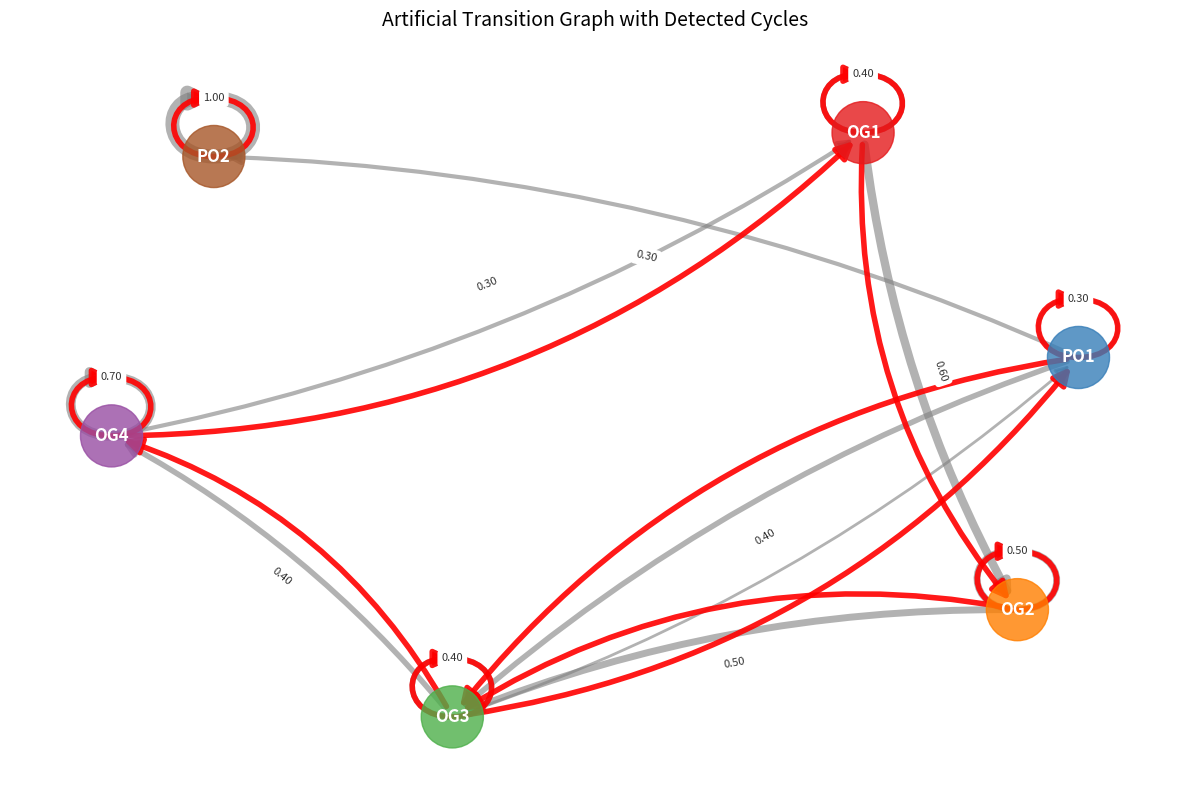

Write the Python code that produced this figure.
"""
サイクル検出デモンストレーション
人工的な遷移確率行列を使ってサイクル検出アルゴリズムを示す
"""

import numpy as np
import pandas as pd
import matplotlib.pyplot as plt
import networkx as nx

# ============================================================
# 1. 人工的な遷移確率行列の作成（OG1-4 + PO1-2）
# ============================================================
clusters = ["OG1", "OG2", "OG3", "OG4", "PO1", "PO2"]

print("Creating artificial transition matrix with cycles...")

# 基本的な分化経路 + サイクルを含む行列
transition_matrix = pd.DataFrame(0.0, index=clusters, columns=clusters)

# 基本分化経路: OG1 → OG2 → OG3 → OG4
transition_matrix.loc["OG1", "OG2"] = 0.6
transition_matrix.loc["OG2", "OG3"] = 0.5
transition_matrix.loc["OG3", "OG4"] = 0.4

# サイクル1: OG4 → OG1 (脱分化)
transition_matrix.loc["OG4", "OG1"] = 0.3

# サイクル2: OG3 ↔ PO1 (分岐)
transition_matrix.loc["OG3", "PO1"] = 0.2
transition_matrix.loc["PO1", "OG3"] = 0.4

# PO系列: PO1 → PO2
transition_matrix.loc["PO1", "PO2"] = 0.3

# 自己遷移（各状態に留まる確率）
for cl in clusters:
    # 他の遷移確率の合計を計算
    total_out = transition_matrix.loc[cl].sum()
    # 残りを自己遷移に割り当て
    transition_matrix.loc[cl, cl] = max(0.1, 1.0 - total_out)

# 正規化（各行の合計が1になるように）
for cl in clusters:
    row_sum = transition_matrix.loc[cl].sum()
    if row_sum > 0:
        transition_matrix.loc[cl] = transition_matrix.loc[cl] / row_sum

print("Artificial transition matrix:")
print(transition_matrix.round(3))

# ============================================================
# 2. NetworkX グラフの作成
# ============================================================
print("\nCreating NetworkX graph...")

G = nx.DiGraph()

# ノード追加
og_colors = {
    "OG1": "#e41a1c", "OG2": "#ff7f00", "OG3": "#4daf4a",
    "OG4": "#984ea3", "PO1": "#377eb8", "PO2": "#a65628"
}

for cl in clusters:
    G.add_node(cl, color=og_colors[cl])

# エッジ追加（遷移確率 > 0.05 の場合）
threshold = 0.05
for source in clusters:
    for target in clusters:
        prob = transition_matrix.loc[source, target]
        if prob > threshold:
            G.add_edge(source, target, weight=prob, probability=prob)

print(f"Graph: {G.number_of_nodes()} nodes, {G.number_of_edges()} edges")

# ============================================================
# 3. サイクル検出
# ============================================================
print("\nDetecting cycles...")

cycles = list(nx.simple_cycles(G))
print(f"Found {len(cycles)} cycles")

cycle_info = []
for i, cycle in enumerate(cycles):
    cycle_length = len(cycle)

    # サイクル内の遷移確率の積
    cycle_prob = 1.0
    for j in range(cycle_length):
        source = cycle[j]
        target = cycle[(j + 1) % cycle_length]
        prob = transition_matrix.loc[source, target]
        cycle_prob *= prob

    cycle_info.append({
        'cycle_id': i + 1,
        'cycle': cycle,
        'length': cycle_length,
        'cycle_probability': cycle_prob,
        'states': ' → '.join(cycle)
    })

cycle_df = pd.DataFrame(cycle_info)
print("\nDetected cycles:")
if len(cycle_df) > 0:
    print(cycle_df.to_string(index=False))
else:
    print("No cycles detected.")

# ============================================================
# 4. 強連結成分分析
# ============================================================
print("\nAnalyzing strongly connected components...")

scc = list(nx.strongly_connected_components(G))
print(f"Found {len(scc)} strongly connected components")

scc_info = []
for i, component in enumerate(scc):
    component_size = len(component)
    component_list = sorted(list(component))

    # 成分内の遷移確率の平均
    internal_probs = []
    for source in component:
        for target in component:
            if source != target:
                prob = transition_matrix.loc[source, target]
                internal_probs.append(prob)

    avg_internal_prob = np.mean(internal_probs) if internal_probs else 0.0

    scc_info.append({
        'scc_id': i + 1,
        'size': component_size,
        'states': ', '.join(component_list),
        'avg_internal_probability': avg_internal_prob,
        'is_cycle': component_size > 1
    })

scc_df = pd.DataFrame(scc_info)
print("\nStrongly connected components:")
print(scc_df.to_string(index=False))

# ============================================================
# 5. 可視化
# ============================================================
print("\nCreating visualization...")

plt.figure(figsize=(12, 8))

# ノード位置（spring layout）
pos = nx.spring_layout(G, k=2, iterations=50, seed=42)

# ノード描画
node_colors = [og_colors[node] for node in G.nodes()]
nx.draw_networkx_nodes(G, pos, node_color=node_colors, node_size=2000, alpha=0.8)

# エッジ描画
edges = G.edges()
edge_weights = [G[u][v]['weight'] * 10 for u, v in edges]
nx.draw_networkx_edges(G, pos, width=edge_weights, alpha=0.6, edge_color='gray',
                      arrows=True, arrowsize=20, connectionstyle='arc3,rad=0.1')

# ノードラベル
nx.draw_networkx_labels(G, pos, font_size=12, font_weight='bold', font_color='white')

# サイクルをハイライト（赤色）
if cycles:
    cycle_edges = []
    for cycle in cycles:
        for j in range(len(cycle)):
            source = cycle[j]
            target = cycle[(j + 1) % len(cycle)]
            if G.has_edge(source, target):
                cycle_edges.append((source, target))

    nx.draw_networkx_edges(G, pos, edgelist=cycle_edges, width=4,
                          edge_color='red', alpha=0.9, arrows=True,
                          arrowsize=25, connectionstyle='arc3,rad=0.2')

# エッジ確率ラベル
edge_labels = {}
for u, v in G.edges():
    prob = G[u][v]['probability']
    if prob > threshold:
        edge_labels[(u, v)] = f'{prob:.2f}'

nx.draw_networkx_edge_labels(G, pos, edge_labels, font_size=8, alpha=0.8)

plt.title('Artificial Transition Graph with Detected Cycles', fontsize=14)
plt.axis('off')
plt.tight_layout()
plt.savefig('artificial_cycles_demo.png', dpi=150, bbox_inches='tight')
plt.close()
print("Saved: artificial_cycles_demo.png")

# ============================================================
# 6. CellRank GPCCA シミュレーション
# ============================================================
print("\nSimulating CellRank GPCCA analysis...")

# 遷移確率行列をnumpy配列に変換
P = transition_matrix.values

# 固有値分解（簡易版）
eigenvals, eigenvecs = np.linalg.eig(P.T)  # 左固有ベクトル用に転置

# 最大固有値（1に最も近い）に対応する固有ベクトル
max_eigenval_idx = np.argmin(np.abs(eigenvals - 1.0))
stationary_dist = np.real(eigenvecs[:, max_eigenval_idx])
stationary_dist = stationary_dist / stationary_dist.sum()  # 正規化

print("Stationary distribution (π):")
for i, cl in enumerate(clusters):
    print(".3f")

# Terminal state の候補（定常分布が大きい順）
terminal_candidates = sorted(zip(clusters, stationary_dist),
                           key=lambda x: x[1], reverse=True)

print("\nTerminal state candidates (by stationary distribution):")
for i, (state, prob) in enumerate(terminal_candidates[:3]):
    print(".3f")

# ============================================================
# 7. まとめ
# ============================================================
print(f"\n{'='*60}")
print("CYCLE DETECTION DEMONSTRATION SUMMARY")
print(f"{'='*60}")
print(f"Clusters: {len(clusters)}")
print(f"Graph edges: {G.number_of_edges()}")
print(f"Detected cycles: {len(cycles)}")
print(f"Strongly connected components: {len(scc)}")

if len(cycles) > 0:
    print("\nCycle analysis:")
    for _, row in cycle_df.iterrows():
        print(f"  Cycle {int(row['cycle_id'])}: {row['states']}")
        print(".4f")

print("\nKey findings:")
print("- Cycles represent potential feedback loops in cell differentiation")
print("- Stationary distribution helps identify terminal states within cycles")
print("- GPCCA would cluster cyclic components and select most stable states")
print("- In real data, cycles might indicate dedifferentiation or batch effects")

print(f"\nOutput: artificial_cycles_demo.png")
print(f"{'='*60}")
